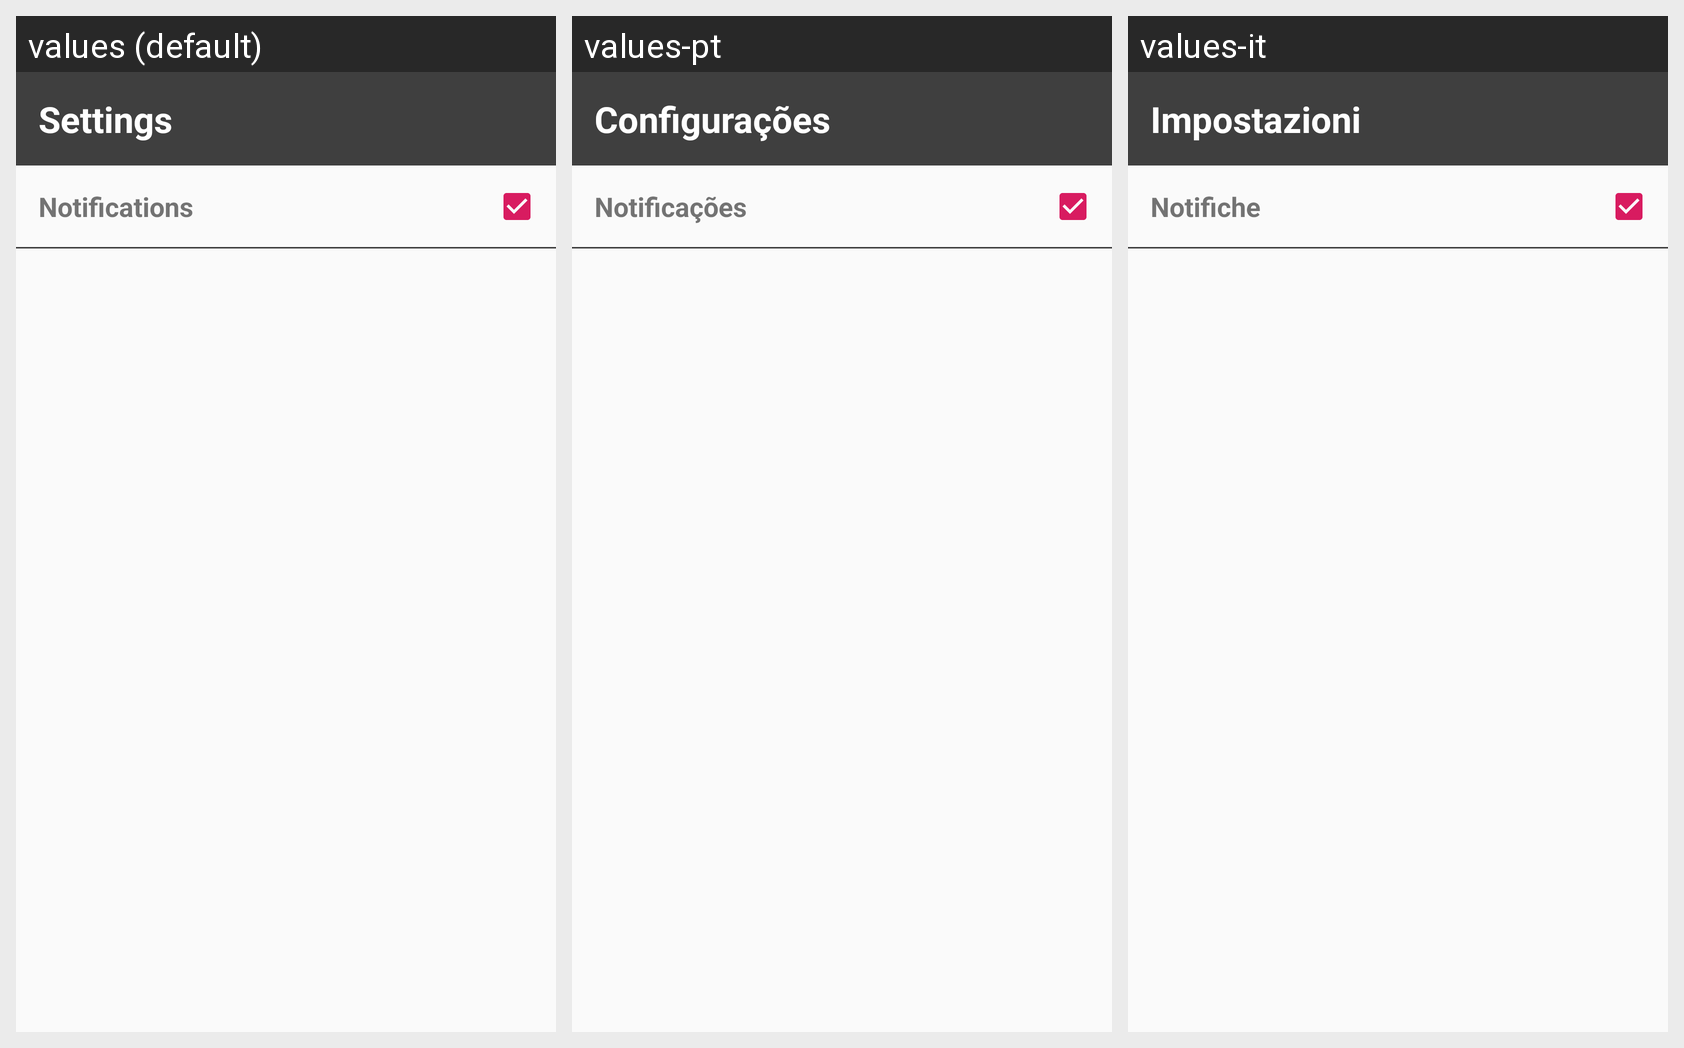

Locale-by-locale string values for the Android screen shown in this grid:
Android screen res/layout/activity_setting.xml rendered under 3 locales, left to right: values (default), values-pt, values-it. Device: Nexus 5 (rendered at 1080×1920; each locale shown at half size, 540×960, under a caption strip naming it); theme AppTheme.
Other locales in the repository, not shown: values-es, values-fr, values-ru-rRU.
Strings drawn on this screen, with the default value and each locale's value (text and hints the layout hard-codes, and strings that could not be matched under every locale, appear in the picture but are not listed):

settings_title
  values: Settings
  values-pt: Configurações
  values-it: Impostazioni

settings_notifications
  values: Notifications
  values-pt: Notificações
  values-it: Notifiche
